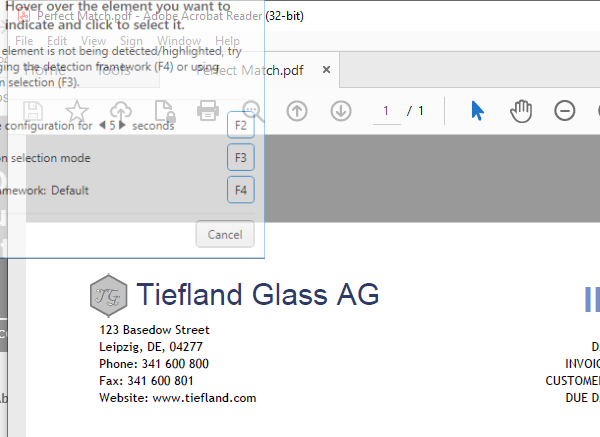
Workflow: L19P3

Step 1: Open Application 'acrord32.exe Perfect' on the element in window 'Perfect Match.pdf - Adobe Acrobat Reader (32-bit)' (acrord32.exe)

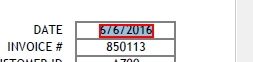
Step 2: get-text from the text

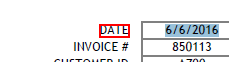
Step 3: Find Element 'text  DATE' on the text in window 'AVScrolledPageView'

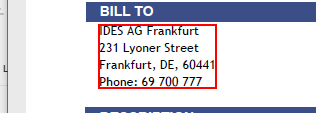
Step 4: get-text from the text

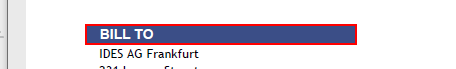
Step 5: Find Element 'graphic  BILLTO' on the graphic in window 'AVScrolledPageView'